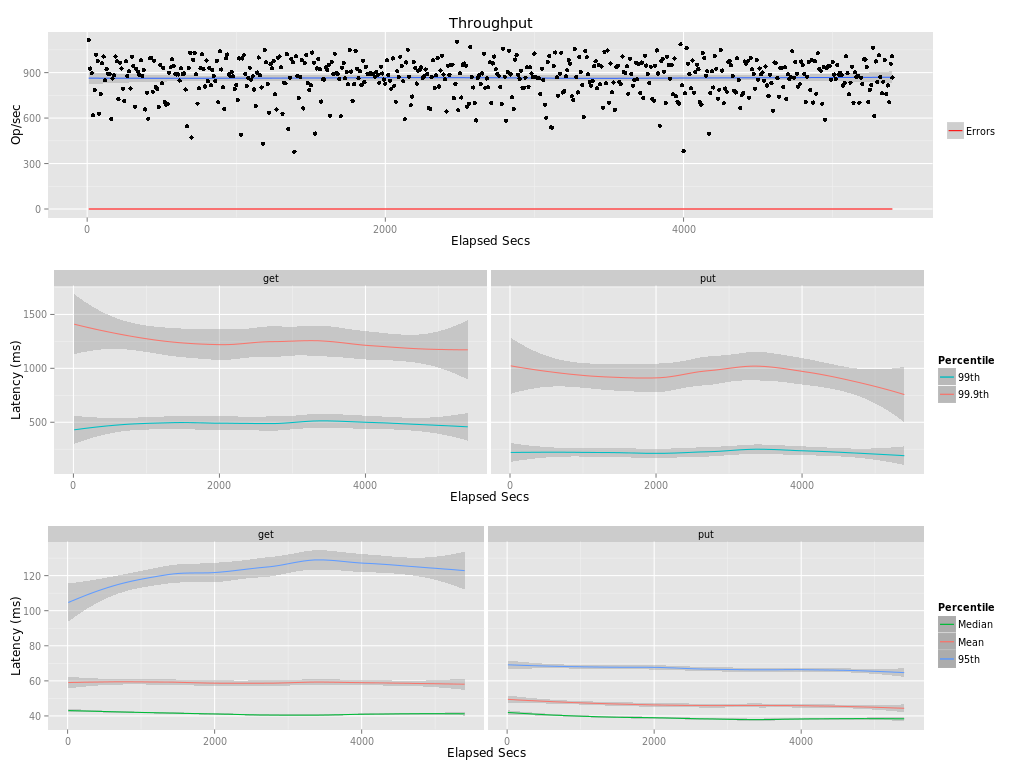

Source data for this figure (header and first rows):
elapsed, window, total, successful, failed
10, 10, 11153, 11153, 0
20, 10, 9274, 9274, 0
30, 10, 8958, 8958, 0
40, 9.999, 6177, 6177, 0
50, 9.998, 7866, 7866, 0
60.01, 10.01, 10185, 10185, 0
70.01, 10, 9773, 9773, 0
80, 9.993, 6290, 6290, 0
90, 10, 7607, 7607, 0
100, 10, 9614, 9614, 0
110, 9.998, 10058, 10058, 0
120, 10, 8497, 8497, 0
130, 10, 9226, 9226, 0
140, 9.999, 8937, 8937, 0
150, 10, 8921, 8921, 0
160, 9.999, 5941, 5941, 0
170, 9.998, 8606, 8606, 0
180, 10, 8835, 8835, 0
190, 9.999, 10063, 10063, 0
200, 10, 9762, 9762, 0
210, 9.998, 7251, 7251, 0
220, 10.01, 9671, 9671, 0
230, 9.995, 9269, 9268, 1
240, 10.01, 7950, 7950, 0
250, 9.99, 7127, 7127, 0
260, 9.998, 9757, 9757, 0
270, 10.01, 8793, 8793, 0
280, 9.995, 9093, 9093, 0
290, 9.999, 7954, 7954, 0
300, 10, 10045, 10045, 0
310, 9.998, 9423, 9423, 0
320, 10, 6754, 6754, 0
330, 9.997, 9247, 9247, 0
340, 10, 9074, 9074, 0
350, 9.997, 8850, 8850, 0
360, 10, 9815, 9815, 0
370, 9.998, 8793, 8793, 0
380, 10, 9167, 9167, 0
390, 9.998, 6570, 6570, 0
400, 10, 7672, 7672, 0
410, 10, 5963, 5963, 0
420, 9.998, 9942, 9942, 0
430, 10, 9954, 9954, 0
440, 9.998, 7738, 7738, 0
450, 10, 9790, 9790, 0
460, 9.995, 8051, 8050, 1
470, 10, 7910, 7910, 0
480, 10, 6728, 6728, 0
490, 9.996, 9503, 9503, 0
500, 9.998, 8292, 8292, 0
510, 10, 9295, 9295, 0
520, 10, 7053, 7053, 0
530, 10.01, 6895, 6895, 0
540, 9.996, 6915, 6915, 0
550, 9.997, 8998, 8998, 0
560, 10, 9352, 9352, 0
570, 9.998, 9886, 9886, 0
580, 10, 9436, 9436, 0
590, 9.997, 8917, 8917, 0
600, 10, 8885, 8885, 0
... 481 more rows
